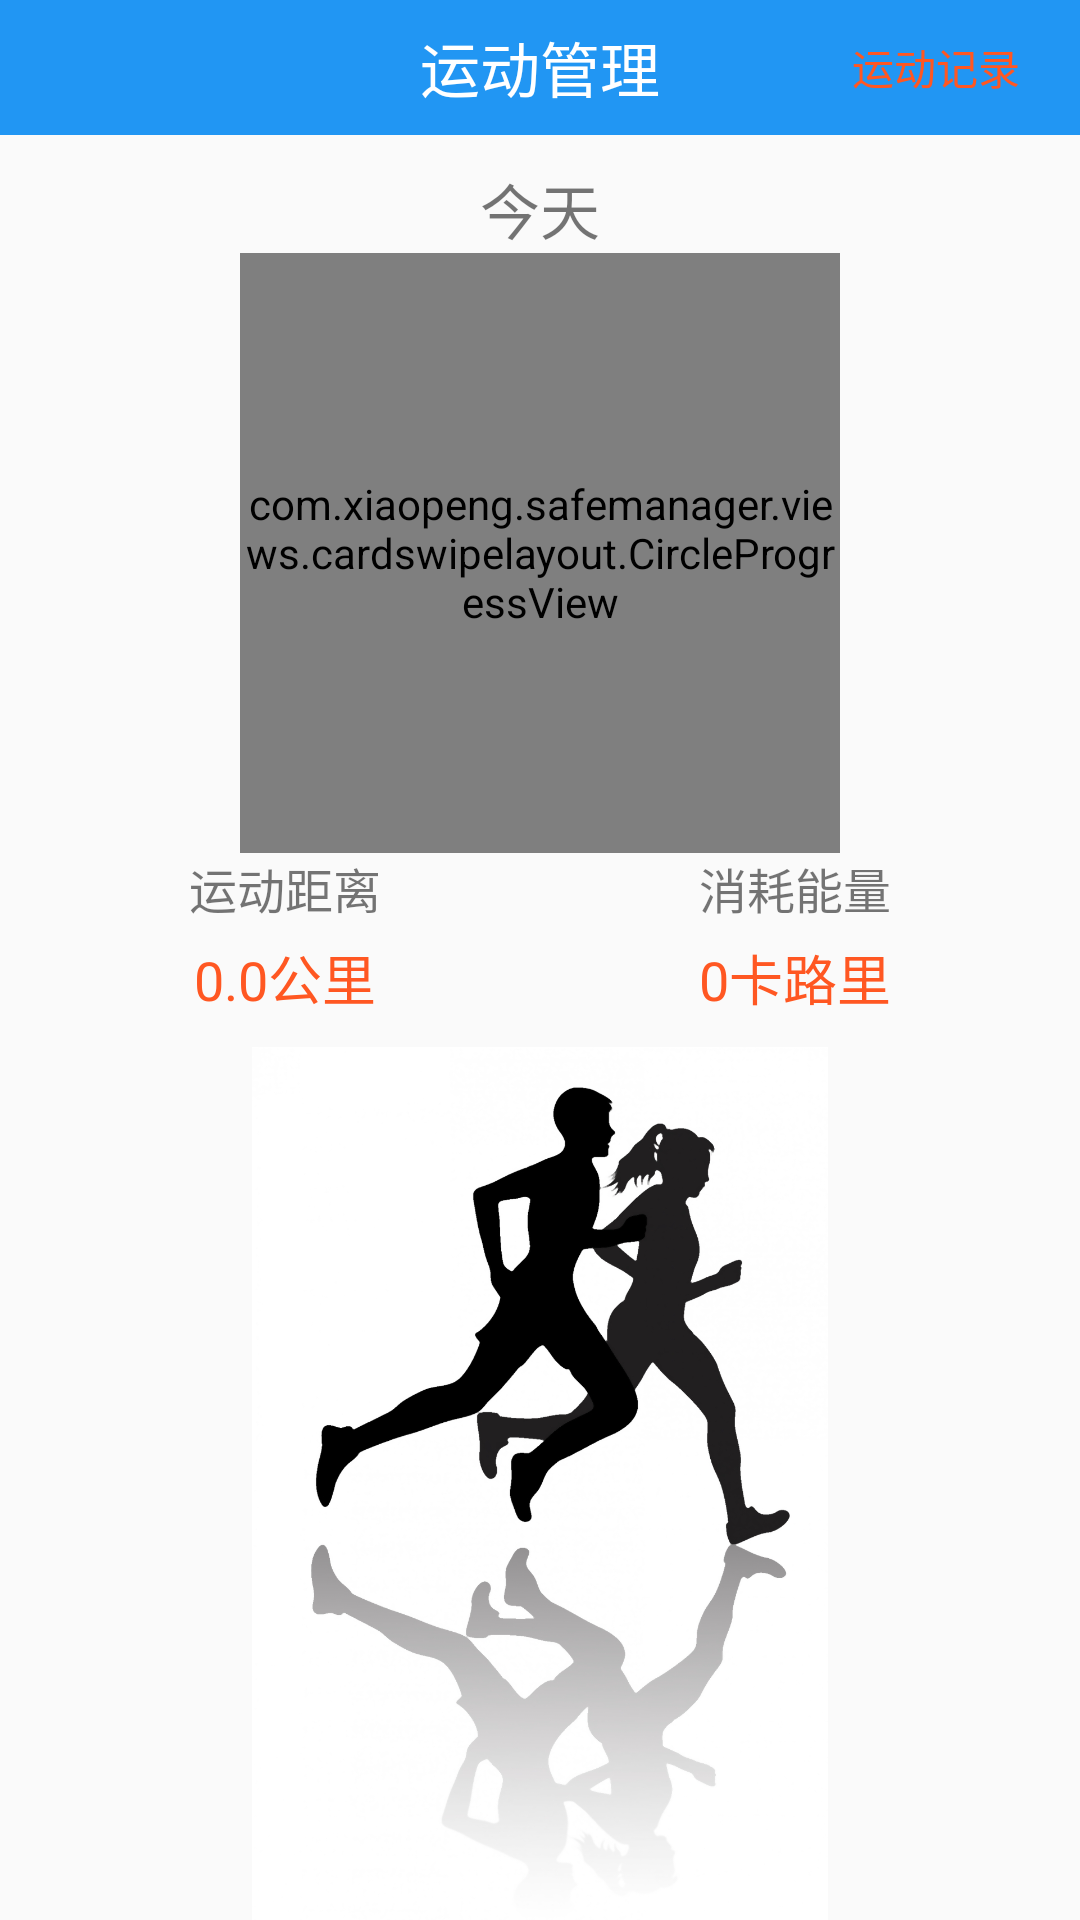

Write the Android layout XML for this screen, with the resource values it uses.
<!-- AndroidManifest.xml: application theme AppTheme -->
<!-- res/layout/fragment_sport.xml -->
<?xml version="1.0" encoding="utf-8"?>
<LinearLayout xmlns:android="http://schemas.android.com/apk/res/android"
    android:layout_width="match_parent"
    android:layout_height="match_parent"
    android:orientation="vertical">
    <RelativeLayout
        android:id="@+id/setting_activity_title_bar"
        android:layout_width="match_parent"
        android:layout_height="45dp"
        android:background="@color/colorPrimary">

        <TextView
            android:id="@+id/fragment_record_sport_data"
            android:layout_width="wrap_content"
            android:layout_height="wrap_content"
            android:layout_centerVertical="true"
            android:layout_marginRight="10dp"
            android:layout_alignParentRight="true"
            android:text="运动记录"
            android:textColor="@color/orange_500"
            android:padding="10dp"
            />

        <TextView
            android:layout_width="wrap_content"
            android:layout_height="wrap_content"
            android:layout_centerInParent="true"
            android:text="运动管理"
            android:textColor="@color/white"
            android:textSize="20sp" />
    </RelativeLayout>


        <LinearLayout
            android:layout_width="match_parent"
            android:layout_height="match_parent"
            android:orientation="vertical">
            <LinearLayout
                android:padding="10dp"
                android:layout_width="match_parent"
                android:layout_height="wrap_content"
                android:gravity="center_horizontal"
                android:orientation="vertical"
                >
                <TextView
                    android:layout_width="wrap_content"
                    android:layout_height="wrap_content"
                    android:textSize="20sp"
                    android:text="今天"
                    android:layout_gravity="center"/>
                <com.xiaopeng.safemanager.views.cardswipelayout.CircleProgressView
                    android:id="@+id/circleProgressView"
                    android:layout_width="200dp"
                    android:layout_height="200dp" />
                <LinearLayout
                    android:layout_width="match_parent"
                    android:layout_height="wrap_content"
                    android:orientation="horizontal">
                    <LinearLayout
                        android:layout_width="0dp"
                        android:layout_weight="1"
                        android:orientation="vertical"
                        android:gravity="center_horizontal"
                        android:layout_height="wrap_content">
                        <TextView
                            android:layout_width="wrap_content"
                            android:layout_height="wrap_content"
                            android:textSize="16sp"
                            android:text="运动距离"
                            android:layout_gravity="center"/>
                        <TextView
                            android:layout_marginTop="5dp"
                            android:id="@+id/fragment_sport_data_distance"
                            android:layout_width="wrap_content"
                            android:layout_height="wrap_content"
                            android:textSize="18sp"
                            android:text="0.0公里"
                            android:textColor="@color/orange_500"
                            android:layout_gravity="center"/>
                    </LinearLayout>
                    <LinearLayout
                        android:layout_width="0dp"
                        android:layout_weight="1"
                        android:orientation="vertical"
                        android:gravity="center_horizontal"
                        android:layout_height="wrap_content">
                        <TextView
                            android:layout_width="wrap_content"
                            android:layout_height="wrap_content"
                            android:textSize="16sp"
                            android:text="消耗能量"
                            android:layout_gravity="center"/>
                        <TextView
                            android:layout_marginTop="5dp"
                            android:id="@+id/fragment_sport_data_energy"
                            android:layout_width="wrap_content"
                            android:layout_height="wrap_content"
                            android:textSize="18sp"
                            android:text="0卡路里"
                            android:textColor="@color/orange_500"
                            android:layout_gravity="center"/>
                    </LinearLayout>

                </LinearLayout>
            </LinearLayout>
            <LinearLayout
                android:layout_width="match_parent"
                android:layout_height="wrap_content"
                android:orientation="vertical"
                >
                <ImageView
                    android:src="@drawable/sport"
                    android:layout_width="match_parent"
                    android:layout_height="match_parent" />
            </LinearLayout>

        </LinearLayout>


</LinearLayout>
<!-- resources referenced by this layout -->
<resources>
  <color name="colorPrimary">#2196F3</color>
  <color name="orange_500">#FF5722</color>
  <color name="white">#ffffff</color>
  <!-- drawable sport: jpg bitmap (drawable-xhdpi, 203432 bytes) -->
  <style name="AppTheme" parent="Theme.AppCompat.Light.DarkActionBar">
          
          <item name="colorPrimary">@color/colorPrimary</item>
          <item name="colorPrimaryDark">@color/colorPrimaryDark</item>
          <item name="colorAccent">@color/colorAccent</item>
      </style>
  <color name="colorPrimaryDark">#2196F3</color>
  <color name="colorAccent">#FF4081</color>
</resources>
